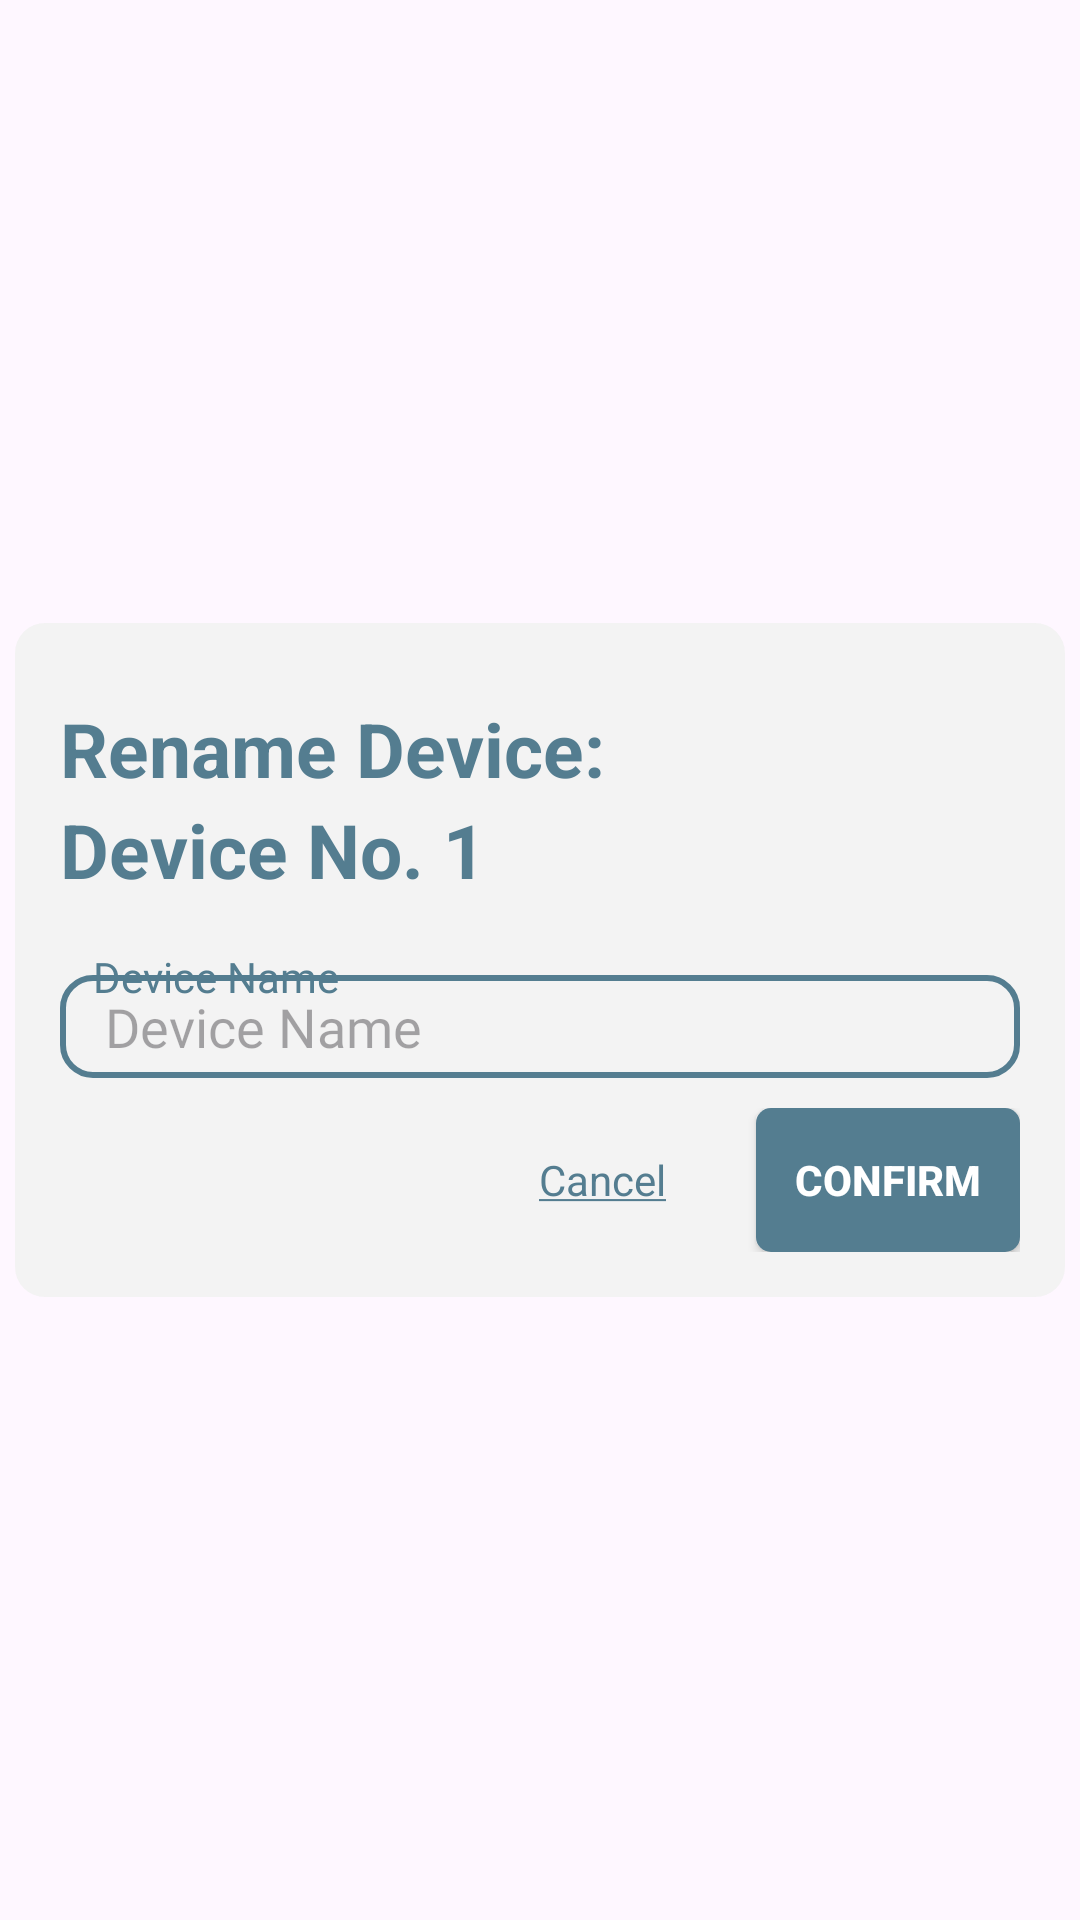

Write the Android layout XML for this screen, with the resource values it uses.
<!-- AndroidManifest.xml: application theme Theme.StructureMonitoringSystem -->
<!-- res/layout/popup_rename_device.xml -->
<?xml version="1.0" encoding="utf-8"?>
<RelativeLayout xmlns:android="http://schemas.android.com/apk/res/android"
    android:layout_width="wrap_content"
    android:id="@+id/layout"
    android:layout_height="wrap_content">

    <RelativeLayout
        android:layout_width="match_parent"
        android:layout_height="match_parent"
        android:background="@drawable/bg_black_transparent_10"
        android:id="@+id/cancelBtnTwo"/>
    <RelativeLayout
        android:layout_centerInParent="true"
        android:padding="5dp"
        android:layout_width="wrap_content"
        android:layout_height="wrap_content">

        <RelativeLayout
            android:layout_width="match_parent"
            android:layout_height="wrap_content"
            android:layout_centerInParent="true"
            android:background="@drawable/shape_square"
            android:padding="15dp">

            <TextView
                android:id="@+id/changingData"
                android:layout_width="wrap_content"
                android:layout_height="wrap_content"
                android:layout_marginTop="10dp"
                android:text="Rename Device:"
                android:textColor="@color/txt_color"
                android:textSize="25dp"
                android:textStyle="bold" />

            <TextView
                android:id="@+id/currentName"
                android:layout_width="wrap_content"
                android:layout_height="wrap_content"
                android:layout_below="@+id/changingData"
                android:text="Device No. 1"
                android:textColor="@color/txt_color"
                android:textSize="25dp"
                android:textStyle="bold" />

            <RelativeLayout
                android:layout_width="match_parent"
                android:layout_below="@+id/currentName"
                android:layout_marginTop="15dp"
                android:id="@+id/inputHolder"
                android:layout_height="wrap_content">

                <RelativeLayout
                    android:id="@+id/firstCol"
                    android:layout_width="wrap_content"
                    android:layout_height="wrap_content">
                    <RelativeLayout
                        android:layout_width="wrap_content"
                        android:layout_height="wrap_content"
                        android:elevation="1dp"
                        >
                        <TextView
                            android:layout_width="wrap_content"
                            android:layout_height="wrap_content"
                            android:text="Device Name"
                            android:padding="1dp"
                            android:background="@drawable/bg_square_with_no_edge"
                            android:layout_marginStart="10dp"
                            android:fontFamily="@font/bold"
                            android:textColor="@color/txt_color"
                            />
                    </RelativeLayout>
                    <EditText
                        android:layout_width="match_parent"
                        android:layout_height="wrap_content"
                        android:paddingStart="15dp"
                        android:paddingTop="5dp"
                        android:paddingBottom="5dp"
                        android:layout_marginTop="10dp"
                        android:id="@+id/newDevNameInp"
                        android:hint="Device Name"
                        android:fontFamily="@font/regular"
                        android:textColor="@color/txt_color"
                        android:background="@drawable/shape_no_fill"/>
                </RelativeLayout>


            </RelativeLayout>

            <RelativeLayout
                android:id="@+id/buttonHolder"
                android:layout_width="match_parent"
                android:layout_height="wrap_content"
                android:layout_below="@+id/inputHolder"
                android:layout_marginTop="10dp">

                <androidx.appcompat.widget.AppCompatButton
                    android:id="@+id/confirmBtn"
                    android:layout_width="wrap_content"
                    android:layout_height="wrap_content"
                    android:layout_alignParentRight="true"
                    android:background="@drawable/shape_square_btn"
                    android:text="Confirm"
                    android:textColor="@color/white"
                    android:textStyle="bold" />

                <TextView
                    android:id="@+id/cancelBtn"
                    android:layout_width="wrap_content"
                    android:layout_height="wrap_content"
                    android:layout_centerVertical="true"
                    android:layout_marginEnd="30dp"
                    android:layout_toStartOf="@id/confirmBtn"
                    android:text="@string/cancel"
                    android:textColor="@color/txt_color" />
            </RelativeLayout>

        </RelativeLayout>
    </RelativeLayout>
</RelativeLayout>
<!-- resources referenced by this layout -->
<resources>
  <color name="txt_color">#547D90</color>
  <color name="white">#FFFFFFFF</color>
  <!-- drawable shape_no_fill (drawable) -->
  <?xml version="1.0" encoding="utf-8"?>
  <shape xmlns:android="http://schemas.android.com/apk/res/android">
      <corners android:radius="10dp"/>
      <stroke android:color="@color/txt_color"
          android:width="2sp"/>
  </shape>
  <!-- drawable shape_square (drawable) -->
  <?xml version="1.0" encoding="utf-8"?>
  <shape xmlns:android="http://schemas.android.com/apk/res/android">
      <solid android:color="@color/bg"/>
      <corners android:radius="30px"/>
  </shape>
  <!-- drawable shape_square_btn (drawable) -->
  <?xml version="1.0" encoding="utf-8"?>
  <shape xmlns:android="http://schemas.android.com/apk/res/android">
      <solid android:color="@color/txt_color"/>
      <corners android:radius="15px"/>
  </shape>
  <string name="cancel"><u>Cancel</u></string>
  <style name="Theme.StructureMonitoringSystem" parent="Base.Theme.StructureMonitoringSystem" />
  <color name="bg">#F3F3F3F3</color>
  <style name="Base.Theme.StructureMonitoringSystem" parent="Theme.Material3.DayNight.NoActionBar">
          
          
      </style>
</resources>
